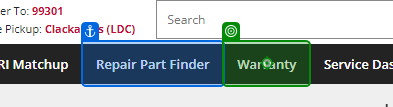
Task: This process will update the three applications from the input data from the respective queues
Workflow: DownloadCertificate_Lennox

Step 1: click on the link 'Warranty' in window 'HVAC Supplier | LennoxPros' (chrome.exe)

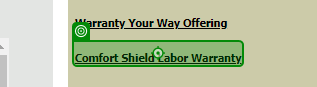
Step 2: click on the link in window 'Warranty Tools | LennoxPros' (chrome.exe)

Step 3: Use Browser Chrome: VendorPortal in window 'VendorPortal' (chrome.exe) (no picture)

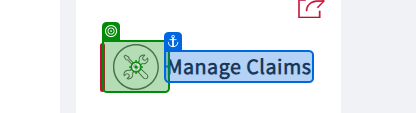
Step 4: click on the element in window 'VendorPortal' (chrome.exe)

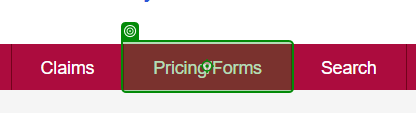
Step 5: click on the link 'Pricing/Forms' in window 'Comfort Shield' (chrome.exe)

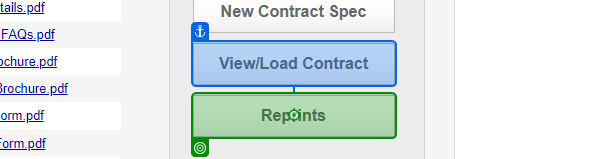
Step 6: click on the element in window 'Comfort Shield Documents' (chrome.exe)

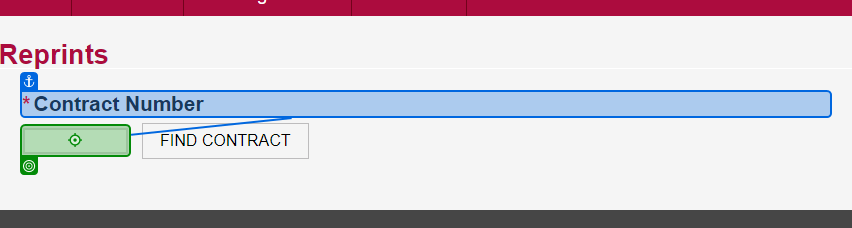
Step 7: type [in_ContractNumber] into the text box in window 'Comfort Shield' (chrome.exe)

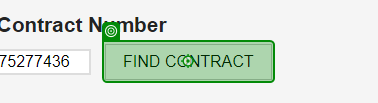
Step 8: click on the text box in window 'Comfort Shield' (chrome.exe)

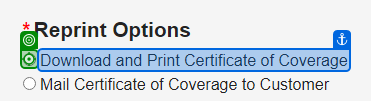
Step 9: click on the text box in window 'Comfort Shield' (chrome.exe)

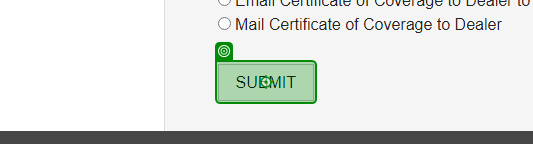
Step 10: click on the text box in window 'Comfort Shield' (chrome.exe)

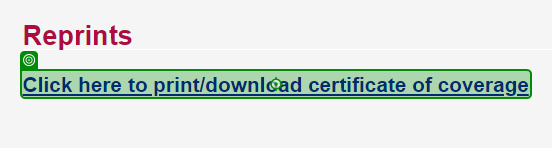
Step 11: click on the link in window 'Comfort Shield' (chrome.exe)

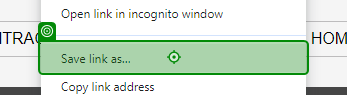
Step 12: click on the menu item 'Save link as…' (chrome.exe)

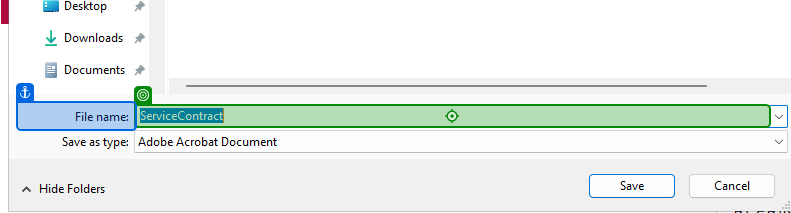
Step 13: type "[in_FolderPath + "ServiceContract-" + in_ContractNumber]" into 'File name' in window 'Save As' (chrome.exe)

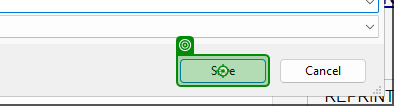
Step 14: click on 'unchecked' in window 'Save As' (chrome.exe)
